Dataset: FabricDefectDataset (GitHub, ApurvArc/Textile-Defect-Detection). Classes: broken stitch, defect free, hole, horizontal defect, lines, needle mark, pinched fabric, stain, vertical defect.

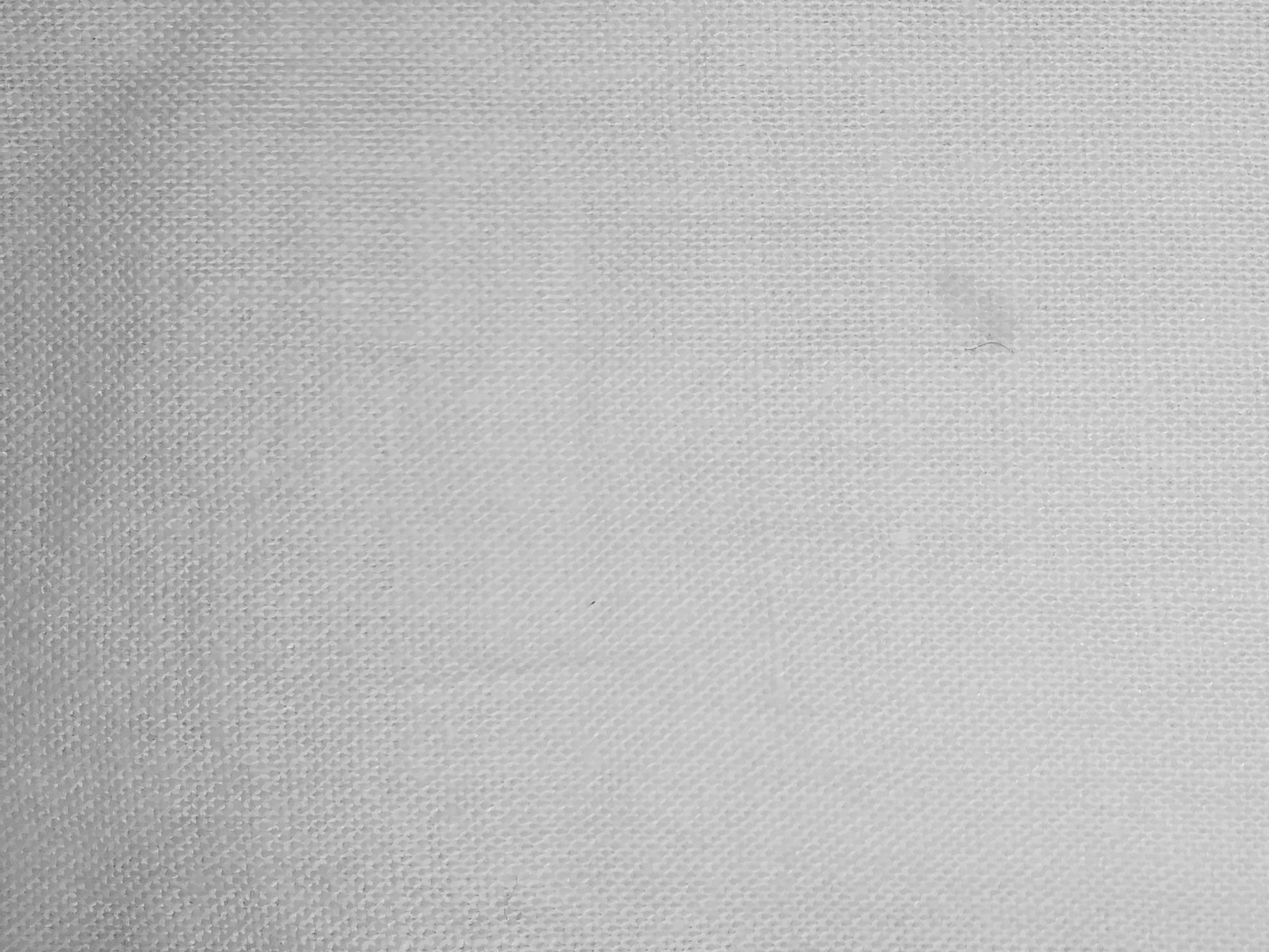
Label: stain

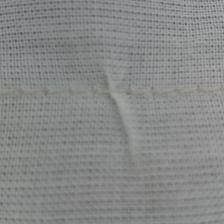
Label: pinched fabric

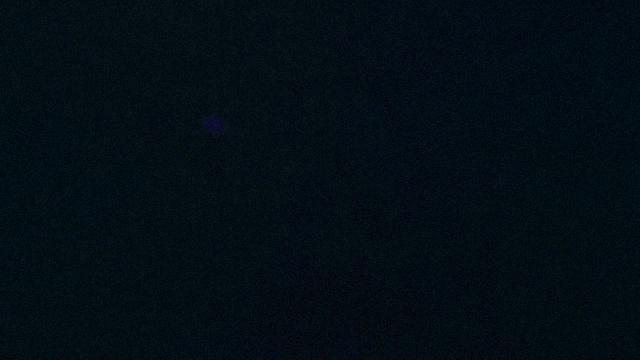
Label: hole

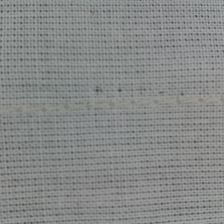
Label: needle mark

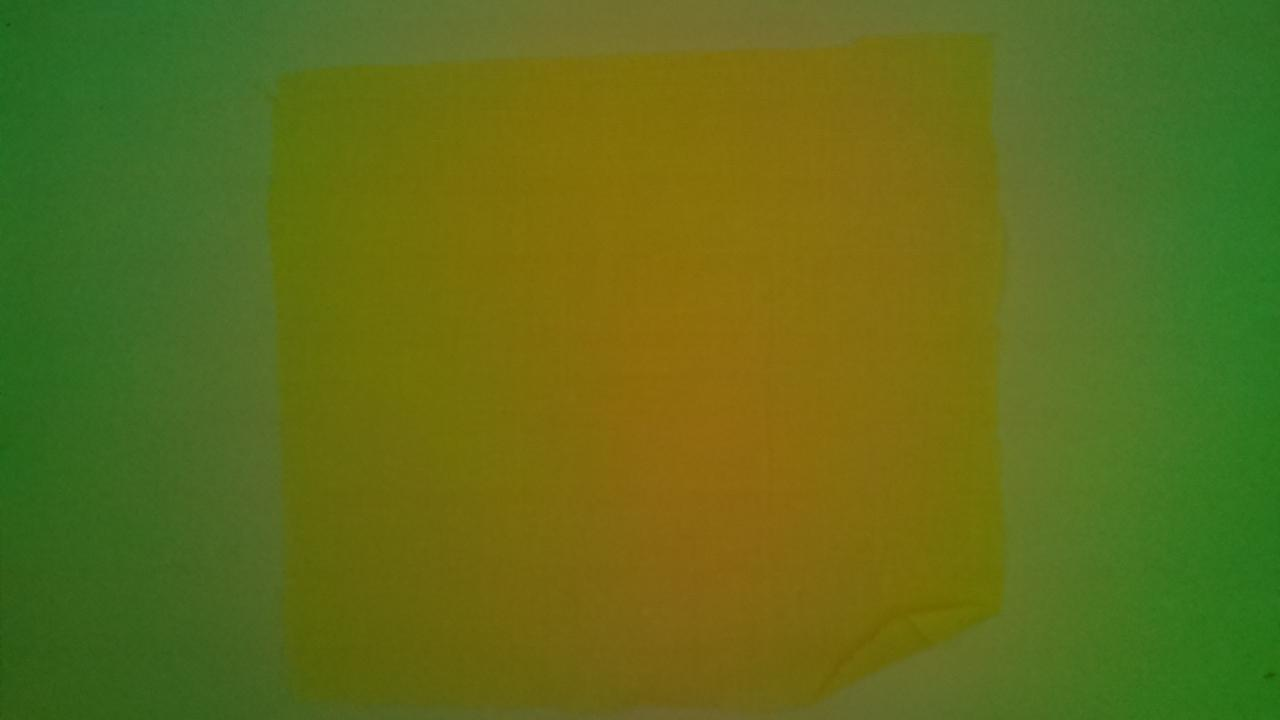
Label: lines

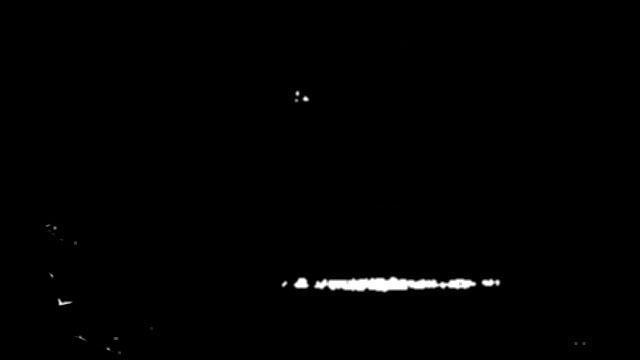
Label: horizontal defect
